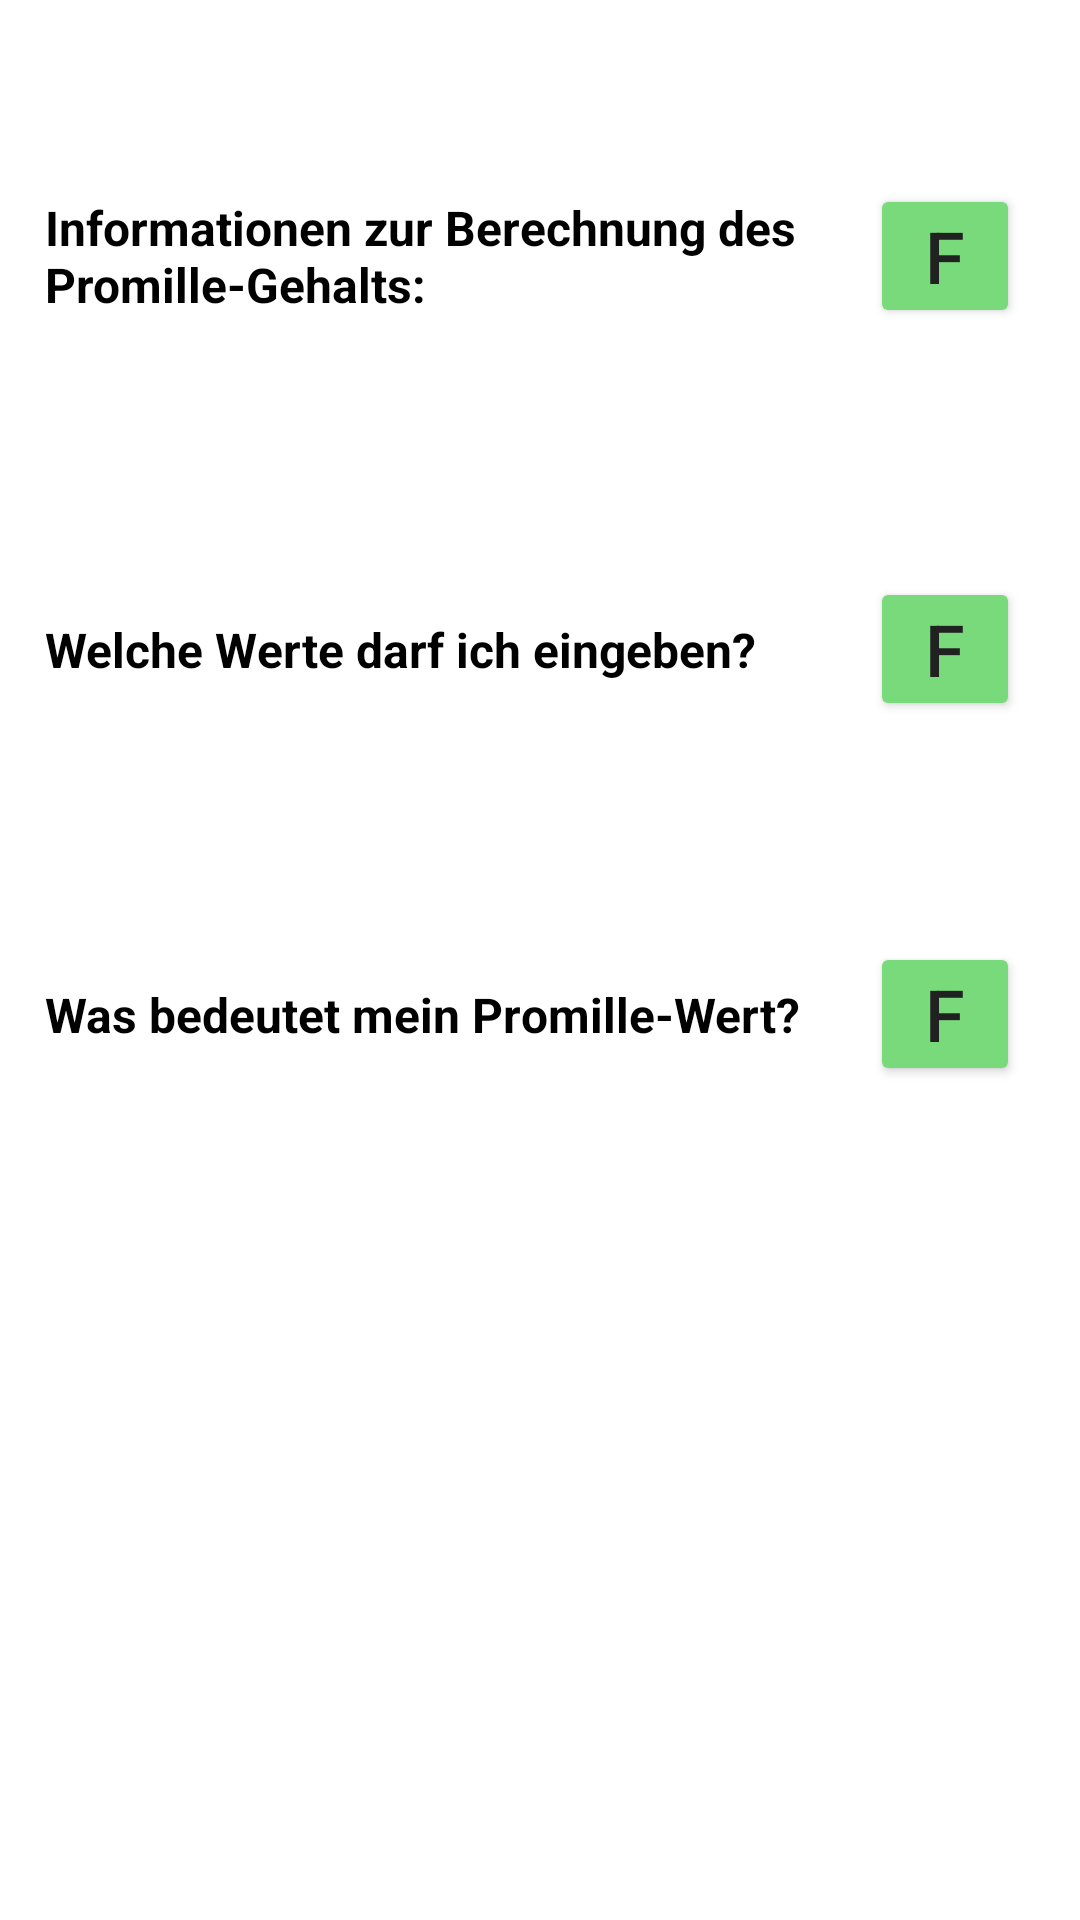

Here is an Android app screen rendered from its layout file. Give the layout XML and the strings, colors and styles it references.
<!-- AndroidManifest.xml: application theme Theme.Gruppe5WidmarkFormelApp -->
<!-- res/layout/fragment_help.xml -->
<?xml version="1.0" encoding="utf-8"?>
<layout xmlns:android="http://schemas.android.com/apk/res/android"
    xmlns:app="http://schemas.android.com/apk/res-auto"
    xmlns:tools="http://schemas.android.com/tools"
    tools:context=".HelpFragment">

    <LinearLayout
        android:layout_width="match_parent"
        android:layout_height="match_parent"
        android:layout_marginTop="100dp"
        android:orientation="vertical">

        <LinearLayout
            android:id="@+id/layoutInfoFormula"
            style="@style/layoutHorizontal"
            android:layout_marginTop="50dp">

            <TextView
                android:id="@+id/textInfoFormula"
                style="@style/textStyleInput"
                android:text="@string/textInfoFormula" />

            <Button
                android:id="@+id/buttonInfoFormula"
                style="@style/buttonAsk"
                android:textColor="#212121"
                android:text="@string/textAsk" />
        </LinearLayout>
        <LinearLayout
            android:id="@+id/layoutInfoValues"
            style="@style/layoutHorizontal"
            android:layout_marginTop="50dp">

            <TextView
                android:id="@+id/textInfoValue"
                style="@style/textStyleInput"
                android:text="@string/textInfoValue" />

            <Button
                android:id="@+id/buttonInfoValue"
                style="@style/buttonAsk"
                android:textColor="#212121"
                android:text="@string/textAsk"/>
        </LinearLayout>
        <LinearLayout
            android:id="@+id/layoutInfoResult"
            style="@style/layoutHorizontal"
            android:layout_marginTop="50dp">

            <TextView
                android:id="@+id/textInfoResult"
                style="@style/textStyleInput"
                android:text="@string/textInfoResult" />

            <Button
                android:id="@+id/buttonInfoResult"
                style="@style/buttonAsk"
                android:textColor="#212121"
                android:text="@string/textAsk"/>
        </LinearLayout>

    </LinearLayout>
</layout>
<!-- resources referenced by this layout -->
<resources>
  <string name="textAsk">F</string>
  <string name="textInfoFormula">Informationen zur Berechnung des Promille-Gehalts:</string>
  <string name="textInfoResult">Was bedeutet mein Promille-Wert?</string>
  <string name="textInfoValue">Welche Werte darf ich eingeben?</string>
  <style name="buttonAsk">
          <item name="android:layout_width">50dp</item>
          <item name="android:layout_height">wrap_content</item>
          <item name="android:layout_gravity">center|center_horizontal|center_vertical</item>
          <item name="android:layout_marginEnd">20dp</item>
          <item name="android:backgroundTint">#79DA7C</item>
          <item name="android:padding">4dp</item>
          <item name="android:textSize">24sp</item>
      </style>
  <style name="layoutHorizontal">
          <item name="android:layout_width">match_parent</item>
          <item name="android:layout_height">wrap_content</item>
          <item name="android:orientation">horizontal</item>
          <item name="android:layout_marginBottom">20dp</item>
      </style>
  <style name="textStyleInput">
          <item name="android:layout_width">@dimen/textFieldWidth</item>
          <item name="android:layout_height">wrap_content</item>
          <item name="android:gravity">center_vertical</item>
          <item name="android:padding">15dp</item>
          <item name="android:textColor">@color/black</item>
          <item name="android:textSize">@dimen/textSize</item>
          <item name="android:textStyle">bold</item>
          <item name="android:layout_weight">2</item>
      </style>
  <style name="Theme.Gruppe5WidmarkFormelApp" parent="Theme.MaterialComponents.DayNight.DarkActionBar">
          
          <item name="colorPrimary">@color/purple_500</item>
          <item name="colorPrimaryVariant">@color/purple_700</item>
          <item name="colorOnPrimary">@color/white</item>
          
          <item name="colorSecondary">@color/teal_200</item>
          <item name="colorSecondaryVariant">@color/teal_700</item>
          <item name="colorOnSecondary">@color/black</item>
          
          <item name="android:statusBarColor" tools:targetApi="l">?attr/colorPrimaryVariant</item>
          
      </style>
  <dimen name="textFieldWidth">200dp</dimen>
  <color name="black">#FF000000</color>
  <dimen name="textSize">16sp</dimen>
  <color name="purple_500">#FF6200EE</color>
  <color name="purple_700">#FF3700B3</color>
  <color name="white">#FFFFFFFF</color>
  <color name="teal_200">#FF03DAC5</color>
  <color name="teal_700">#FF018786</color>
</resources>
